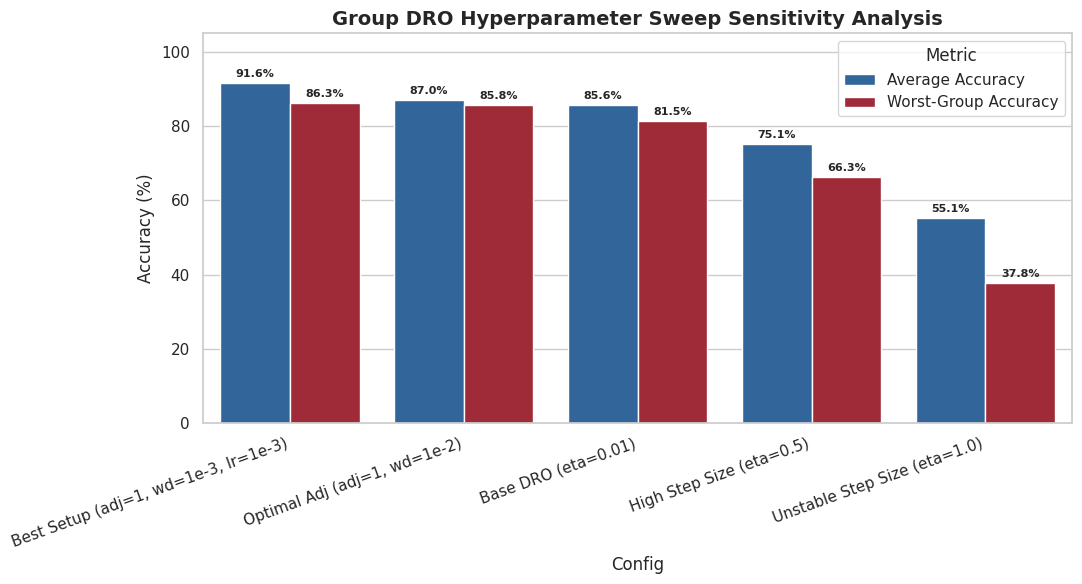

Write the Python code that produced this figure.
import os
import json
import matplotlib.pyplot as plt
import seaborn as sns
import pandas as pd

def plot_vit_ablation(summary_path):
    """Plots the 3x2 ablation matrix: (ERM, Reweight, Group DRO) x (Unbalanced vs Balanced Sampler)"""
    if not os.path.exists(summary_path):
        print(f"[Warning] Summary file {summary_path} not found. Skipping ViT ablation plot.")
        return

    with open(summary_path, "r") as f:
        data = json.load(f)

    plot_data = []
    # Clean label mapping
    name_map = {
        "vit/erm_unbalanced": "ERM (Unbalanced)",
        "vit/erm_balanced": "ERM (Balanced)",
        "vit/reweight_unbalanced": "Reweight (Unbalanced)",
        "vit/reweight_balanced": "Reweight (Balanced)",
        "vit/group_dro_unbalanced": "Group DRO (Unbalanced)",
        "vit/group_dro_balanced": "Group DRO (Balanced)"
    }

    for exp_key, labels in name_map.items():
        if exp_key in data:
            metrics = data[exp_key]
            plot_data.append({"Method": labels, "Metric": "Average Accuracy", "Accuracy": metrics["avg_acc"] * 100})
            plot_data.append({"Method": labels, "Metric": "Worst-Group Accuracy", "Accuracy": metrics["worst_group_acc"] * 100})

    df = pd.DataFrame(plot_data)

    plt.figure(figsize=(12, 6))
    sns.set_theme(style="whitegrid")
    
    ax = sns.barplot(
        data=df, 
        x="Method", 
        y="Accuracy", 
        hue="Metric", 
        palette=["#2b5c8f", "#d95f02"]
    )
    
    plt.title("Vision Transformer (ViT): Sampler & Method Mitigation Comparison", fontsize=14, fontweight="bold")
    plt.ylabel("Accuracy (%)", fontsize=12)
    plt.ylim(0, 105)
    plt.xticks(rotation=20, ha="right")
    
    for p in ax.patches:
        height = p.get_height()
        if height > 0:
            ax.annotate(f"{height:.1f}%",
                        (p.get_x() + p.get_width() / 2., height),
                        ha='center', va='bottom', fontsize=8, fontweight="bold",
                        xytext=(0, 3), textcoords='offset points')

    plt.tight_layout()
    output_path = "reports/figures/vit_ablation_comparison.png"
    plt.savefig(output_path, dpi=300)
    print(f"Saved ViT ablation plot to: {output_path}")


def plot_dro_sweep_top_models(sweep1_file, sweep2_file):
    """Plots a comparison of key Group DRO hyperparameter runs to highlight optimal setups vs failures."""
    plot_runs = {
        "Best Setup (adj=1, wd=1e-3, lr=1e-3)": {"avg": 91.61, "worst": 86.29},
        "Optimal Adj (adj=1, wd=1e-2)": {"avg": 87.00, "worst": 85.76},
        "Base DRO (eta=0.01)": {"avg": 85.64, "worst": 81.46},
        "High Step Size (eta=0.5)": {"avg": 75.11, "worst": 66.34},
        "Unstable Step Size (eta=1.0)": {"avg": 55.13, "worst": 37.83},
    }

    plot_data = []
    for run_name, metrics in plot_runs.items():
        plot_data.append({"Config": run_name, "Metric": "Average Accuracy", "Accuracy": metrics["avg"]})
        plot_data.append({"Config": run_name, "Metric": "Worst-Group Accuracy", "Accuracy": metrics["worst"]})

    df = pd.DataFrame(plot_data)

    plt.figure(figsize=(11, 6))
    sns.set_theme(style="whitegrid")

    ax = sns.barplot(
        data=df,
        x="Config",
        y="Accuracy",
        hue="Metric",
        palette=["#2166ac", "#b2182b"]
    )

    plt.title("Group DRO Hyperparameter Sweep Sensitivity Analysis", fontsize=14, fontweight="bold")
    plt.ylabel("Accuracy (%)", fontsize=12)
    plt.ylim(0, 105)
    plt.xticks(rotation=20, ha="right")

    for p in ax.patches:
        height = p.get_height()
        if height > 0:
            ax.annotate(f"{height:.1f}%",
                        (p.get_x() + p.get_width() / 2., height),
                        ha='center', va='bottom', fontsize=8, fontweight="bold",
                        xytext=(0, 3), textcoords='offset points')

    plt.tight_layout()
    output_path = "reports/figures/group_dro_sweep_top_models.png"
    plt.savefig(output_path, dpi=300)
    print(f"Saved Group DRO sweep plot to: {output_path}")


def main():
    os.makedirs("reports/figures", exist_ok=True)
    
    # 1. Generate ViT Sampler Ablation Plot
    summary_path = "results/vit/balanced_and_unbalanced_summary.json"
    plot_vit_ablation(summary_path)

    # 2. Generate Group DRO Sweep Sensitivity Plot
    plot_dro_sweep_top_models("results/dro_sweep1.txt", "results/dro_sweep2.txt")


if __name__ == "__main__":
    main()
